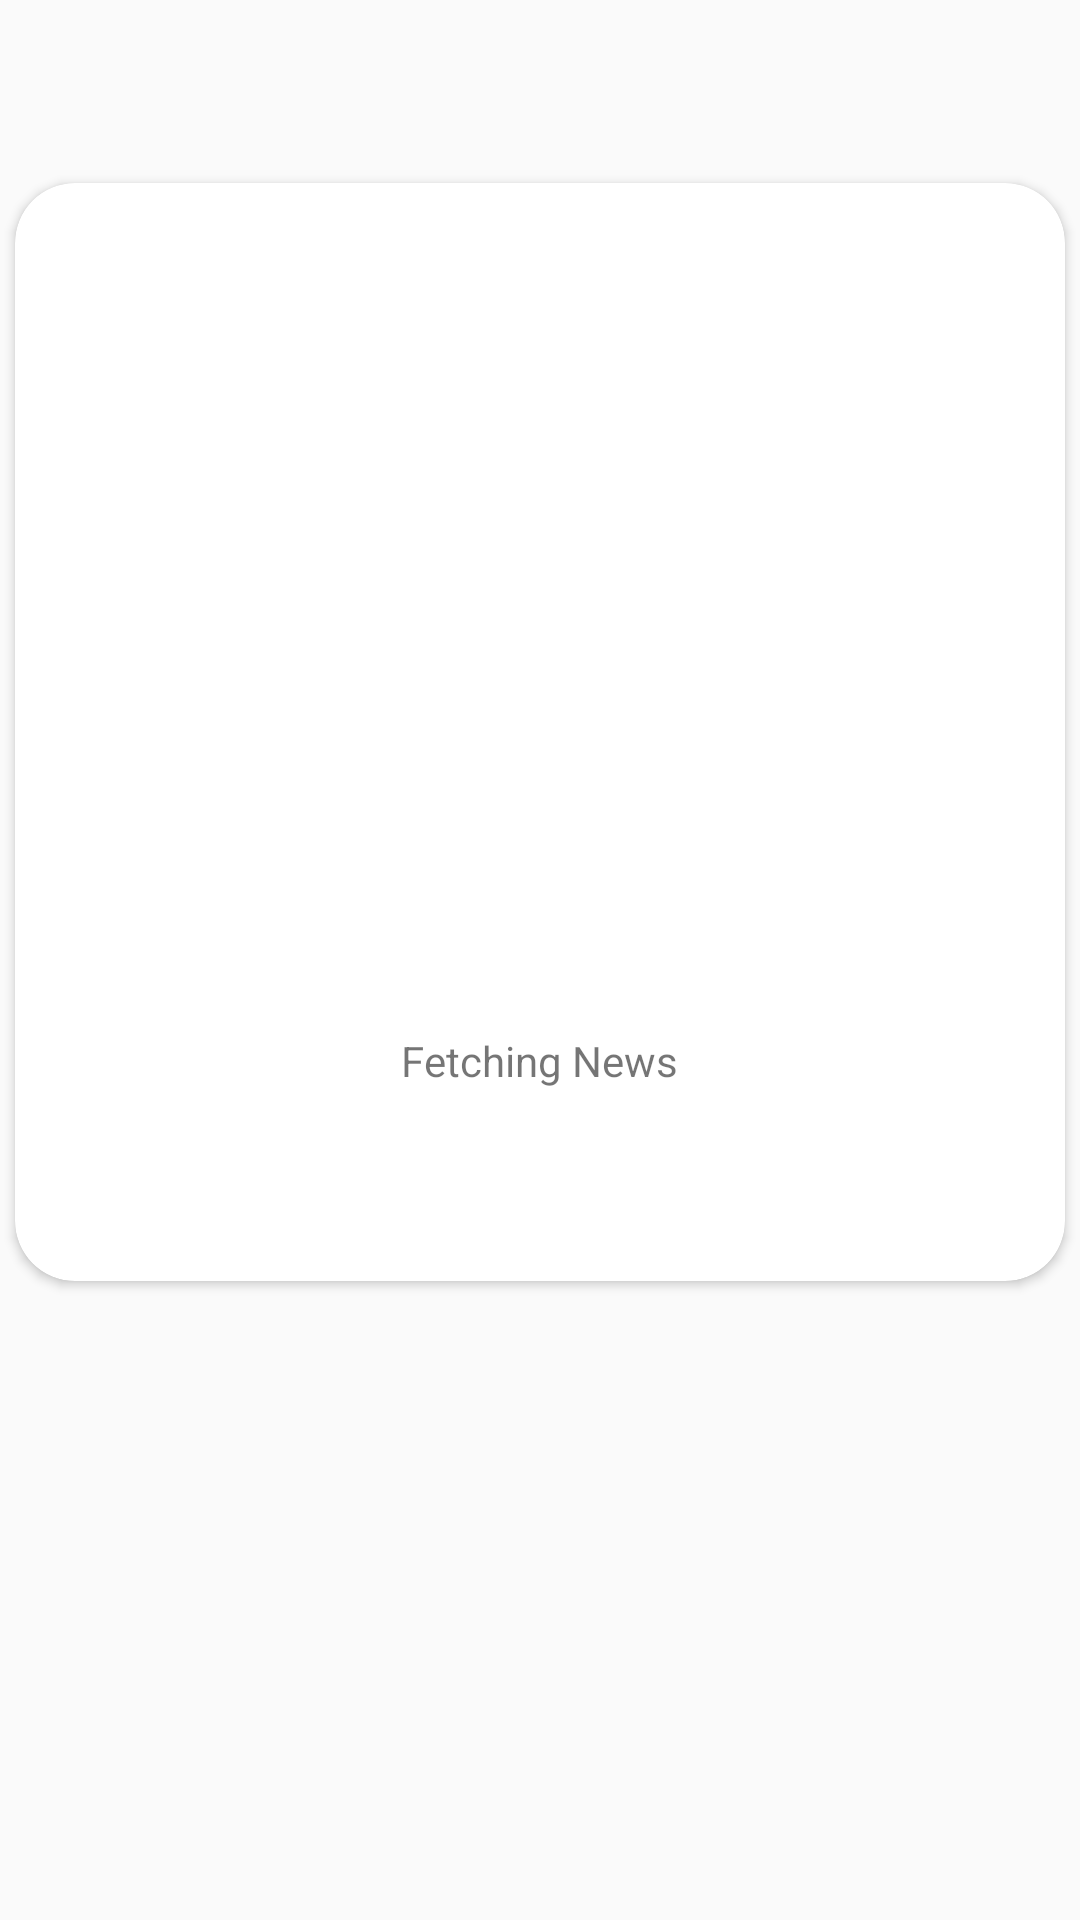

This screen was rendered from an Android layout file. Write that file and the resources it references.
<!-- AndroidManifest.xml: activity theme detailedPage -->
<!-- res/layout/activity_news_detailed_page.xml -->
<?xml version="1.0" encoding="utf-8"?>
<RelativeLayout xmlns:android="http://schemas.android.com/apk/res/android"
    xmlns:app="http://schemas.android.com/apk/res-auto"
    xmlns:tools="http://schemas.android.com/tools"
    android:layout_width="match_parent"
    android:layout_height="match_parent"
    tools:context=".NewsDetailedPageActivity">


    <LinearLayout
        android:layout_width="match_parent"
        android:layout_height="match_parent"
        android:orientation="vertical">
    <include
        android:id="@+id/my_toptoolbar"
        layout="@layout/my_apptoolbar" />

    <ScrollView
        android:layout_width="match_parent"
        android:layout_height="match_parent">


    <androidx.cardview.widget.CardView
        android:layout_width="match_parent"
        android:layout_height="match_parent"
        app:cardCornerRadius="20dp"
        android:layout_margin="5dp"
        android:layout_marginTop="10dp">

        <RelativeLayout
            android:layout_width="wrap_content"
            android:layout_height="wrap_content">

            <ImageView
                android:id="@+id/detailedimage"
                android:layout_width="match_parent"
                android:scaleType="fitXY"
                android:layout_height="210dp"
                 />

            <TextView
                android:id="@+id/detailedtitle"
                android:layout_width="match_parent"
                android:layout_height="wrap_content"
                android:layout_marginLeft="5dp"
                android:layout_below="@+id/detailedimage"
                android:layout_marginTop="5dp"
                android:gravity="center"
                android:text=""
                android:textSize="25sp"

                android:textStyle="bold"
                android:textColor="#000000" />

            <TextView
                android:id="@+id/detailedsource"
                android:layout_width="wrap_content"
                android:layout_height="wrap_content"
                android:layout_below="@+id/detailedtitle"
                android:layout_marginLeft="5dp"
                android:layout_marginTop="10dp"
                android:text=""
                android:textSize="13sp"
                android:textColor="@color/greyicons" />


            <TextView
                android:id="@+id/detailedtime"
                android:layout_width="wrap_content"
                android:layout_height="wrap_content"
                android:layout_marginLeft="310dp"
                android:layout_marginTop="10dp"
                android:layout_below="@+id/detailedtitle"
                android:text=""
                android:textSize="13sp"
                android:textColor="@color/greyicons" />
            <TextView
                android:layout_width="match_parent"
                android:layout_height="wrap_content"
                android:id="@+id/detaileddesc"
                android:layout_marginLeft="5dp"
                android:textSize="18sp"
                android:layout_marginTop="5dp"
                android:maxLines="30"
                android:ellipsize="end"
                android:textColor="@color/greyicons"
                android:text=""
                android:layout_below="@+id/detailedsource" />
            <TextView
                android:id="@+id/detailedlink"
                android:layout_below="@+id/detaileddesc"
                android:gravity="center"
                android:layout_width="wrap_content"
                android:layout_height="wrap_content"
                android:layout_centerHorizontal="true"
                android:textColor="@color/linkcolor"
                android:text="View Full Page"
                android:visibility="invisible"
                android:paddingBottom="20dp"
                android:textColorLink="@color/linkcolor"
                android:textSize="30sp"
                />







        </RelativeLayout>

    </androidx.cardview.widget.CardView>
    </ScrollView>

    </LinearLayout>
    <ProgressBar
        android:id="@+id/card_progressbar"
        android:layout_width="match_parent"
        android:layout_height="wrap_content"
        android:layout_centerInParent="true"
        android:visibility="visible" />

    <TextView
        android:id="@+id/card_progressbartext"
        android:layout_width="wrap_content"
        android:layout_height="wrap_content"
        android:text="Fetching News"
        android:layout_below="@id/card_progressbar"
        android:layout_centerInParent="true"
        />
</RelativeLayout>
<!-- res/layout/my_apptoolbar.xml (included above) -->
<?xml version="1.0" encoding="utf-8"?>
<androidx.appcompat.widget.Toolbar xmlns:android="http://schemas.android.com/apk/res/android"
    android:layout_width="match_parent"
    android:layout_height="wrap_content"
    android:layout_gravity="start"
    xmlns:app="http://schemas.android.com/apk/res-auto"
    app:theme="@style/CustomToolbarStyle" >





</androidx.appcompat.widget.Toolbar>
<!-- resources referenced by this layout -->
<resources>
  <color name="greyicons">#828282</color>
  <color name="linkcolor">#787575</color>
  <!-- drawable ic_bookmark_border_black_24dp (drawable) -->
  <vector xmlns:android="http://schemas.android.com/apk/res/android"
          android:width="24dp"
          android:height="24dp"
          android:viewportWidth="24.0"
          android:viewportHeight="24.0">
      <path
          android:fillColor="#f75c19"
          android:pathData="M17,3L7,3c-1.1,0 -1.99,0.9 -1.99,2L5,21l7,-3 7,3L19,5c0,-1.1 -0.9,-2 -2,-2zM17,18l-5,-2.18L7,18L7,5h10v13z"/>
  </vector>
  <style name="CustomToolbarStyle" parent="Theme.AppCompat.Light.NoActionBar">
  
          <item name="android:text">@color/blackcolor</item>
          <item name="colorPrimary">@color/toolbarBackground</item>
          <item name="colorPrimaryDark">@color/colorPrimaryDark</item>
          <item name="android:listPreferredItemHeightSmall">70dp</item>
          <item name="colorAccent">@color/selectedicon</item>
  
      </style>
  <style name="detailedPage" parent="Theme.AppCompat.Light.NoActionBar">
  
          <item name="android:text">@color/blackcolor</item>
          <item name="colorPrimary">@color/toolbarBackground</item>
          <item name="colorPrimaryDark">@color/colorPrimaryDark</item>
          <item name="android:listPreferredItemHeightSmall">70dp</item>
          <item name="colorAccent">#B213EC</item>
      </style>
  <color name="blackcolor">#000000</color>
  <color name="toolbarBackground">#FFFFFF</color>
  <color name="colorPrimaryDark">#3700B3</color>
  <color name="selectedicon">#8104B5</color>
</resources>
